pico-8 play session: no input (idle), after a click and taps of 🅾, ❎, 🅾+❎, 🅾 in the second before t = 0

[t = 1 s] idle ~1s (no d-pad/buttons)
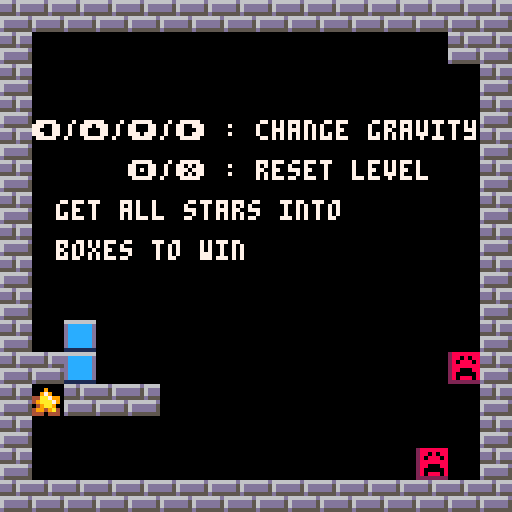

pico-8 cartridge
version 43
__lua__
function _init()
	gravity = { x = 0, y = 1 }
	last_input = -1
    level = 1
    levelx = (level - 1) * 16
    levely = 0
    max_levels = 4
	won = false
    moved = true
    map_data = read_map(levelx, levely)
    map_data_constants = read_map_data_constants(map_data, levelx, levely)
end

function _update()
    levelx = (level - 1) * 16
    levely = 0
    map_data = read_map(levelx, levely)
	local input = -1
    if moved == false then
	    if btn(0) then input = 0 gravity = { x = -1, y = 0 }end
	    if btn(1) then input = 1 gravity = { x = 1, y = 0 }end
	    if btn(2) then input = 2 gravity = { x = 0, y = -1 }end
	    if btn(3) then input = 3 gravity = { x = 0, y = 1 }end
    end
	move_blocks(map_data, levelx, levely)
    if btn(4) or btn(5) then reload_level() end
	last_input = input

    if check_win_condition(map_data, levelx, levely) then
        if level < max_levels then
            level += 1
            levelx = (level - 1) * 16
            levely = 0
	        gravity = { x = 0, y = 1 }
            map_data = read_map(levelx, levely)
            map_data_constants = read_map_data_constants(map_data, levelx, levely)
            moved = true
        else
            won = true
        end
    end

end

function _draw()
	cls(0)
    map(levelx, levely, 0, 0, 16, 16)
    if level == 1 then
        print("⬅️/⬆️/⬇️/➡️ : change gravity", 8, 30, 7)
        print("🅾️/❎ : reset level", 32, 40, 7)
        print("get all stars into", 14, 50, 7)
        print("boxes to win", 14, 60, 7)
    end
    if won then
        rectfill(30, 50, 120, 80, 0)
        print("a winner is you!", 40, 60, 7)
    end
end

function read_map(xpos, ypos)
    local map_data = {}
    for y=ypos,ypos+15 do
        map_data[y] = {}
        for x=xpos,xpos+15 do
            local tile = mget(x,y)
            map_data[y][x] = tile
        end
    end
    return map_data
end

function read_map_data_constants(map_data, xpos, ypos)
    local constants = {}
    for y=ypos,ypos+15 do
        constants[y] = {}
        for x=xpos,xpos+15 do
            local tile = map_data[y][x]
            if tile >=6 and tile <=9 then
                constants[y][x] = tile
            else
                constants[y][x] = 0
            end
        end
    end
    return constants
end

function check_win_condition(map_data, xpos, ypos)
    for y=ypos,ypos+15 do
        for x=xpos,xpos+15 do
            local tile = map_data[y][x]
            if tile == 1 or tile == 2 then -- block or goal still exists, not won yet
                return false 
            end
        end
    end
    return true -- no blocks left, player has won
end

function reload_level()
    reload(0x2000, 0x2000, 0x1000)
    levelx = (level - 1) * 16
    levely = 0
    map_data = read_map(levelx, levely)
    map_data_constants = read_map_data_constants(map_data, levelx, levely)
	gravity = { x = 0, y = 1 }
    won = false
    moved = true
end

function move_blocks(map_data, xpos, ypos)
    moved = false
    for y=ypos,ypos+15 do
        for x=xpos,xpos+15 do
            local tile = map_data[y][x]
            if tile == 2 then -- block
                local new_x = x + gravity.x
                local new_y = y + gravity.y
                if can_move_to(new_x, new_y, map_data) then
                    if(map_data[new_y][new_x] == 1) then
                        -- block has reached the exit
                        mset(x, y, map_data_constants[y][x]) -- clear old position
                        mset(new_x, new_y, 3) -- lock block in exit position
                        moved = true
                    elseif (map_data[new_y][new_x] == 5) then
                        -- block has reached a danger block
                        mset(x, y, map_data_constants[y][x]) -- clear old position
                        mset(new_x, new_y, 4) -- danger block is deactivated
                        moved = true
                    else
                        mset(x, y, map_data_constants[y][x]) -- clear old position
                        mset(new_x, new_y, 2) -- set new position
                        moved = true
                    end
                    moved = true
                end
            end
        end
    end


end

function can_move_to(x, y, map_data)
    if x < levelx or x > levelx + 15 or y < levely or y > levely + 15 then
        return false
    end
    local tile = map_data[y][x]
    if(tile >= 6 and tile <=9 ) then
        if(tile == 6 and gravity.y !=-1) then return false end
        if(tile == 7 and gravity.x !=-1) then return false end
        if(tile == 8 and gravity.y !=1) then return false end
        if(tile == 9 and gravity.x !=1) then return false end
        return true
    end
    return (tile == 0) or (tile == 1) or (tile == 5)-- can move to empty space, goal, or danger block
    
end
__gfx__
88000088000000006666666677777777666d66662888888800033000000300000003300000003000000000000000000000000000000000000000000000000000
0880088000090000dccccccd5c5c5c5dddd56ddd28808088003aa300003a3000003aa3000003a300000000000000000000000000000000000000000000000000
0088880000979000dccccccd6c6c6c6dddd56ddd2808880803aaaa3003aa3330003aa3000333aa30000000000000000000000000000000000000000000000000
0008800044aa7990dccccccd6c6c6c6d5555d555288888883aaaaaa33aaaaaa3033aa3303aaaaaa3000000000000000000000000000000000000000000000000
0008080049aaa790dccccccd777777776666666d28800088033aa3303aaaaaa33aaaaaa33aaaaaa3000000000000000000000000000000000000000000000000
00800880049aa900dccccccd5c5c5c5d6dddddd528000008003aa30003aa333003aaaa300333aa30000000000000000000000000000000000000000000000000
8800008849949a40dccccccd6c6c6c6d6dddddd528088808003aa300003a3000003aa3000003a300000000000000000000000000000000000000000000000000
80000008444044401111111161616161d55555552222222200033000000300000003300000003000000000000000000000000000000000000000000000000000
__gff__
0002040801000000000000000000000000000000000000000000000000000000000000000000000000000000000000000000000000000000000000000000000000000000000000000000000000000000000000000000000000000000000000000000000000000000000000000000000000000000000000000000000000000000
0000000000000000000000000000000000000000000000000000000000000000000000000000000000000000000000000000000000000000000000000000000000000000000000000000000000000000000000000000000000000000000000000000000000000000000000000000000000000000000000000000000000000000
__map__
0404040404040404040404040404040404040404040404040404040404040404040404040404040404040404040404040404040404040404040404040404040404040404040404040404040404040404000000000000000000000000000000000000000000000000000000000000000000000000000000000000000000000000
0400020000000000000000000000040404050505050505040404040404040504040007000700070007000700070000040400020000000004040000000002000404000000000000000000000000000004000000000000000000000000000000000000000000000000000000000000000000000000000000000000000000000000
0400020000000000000000000000000404010000000002040400090004000004040007000700070007000700070000040400000000000004040000000000000404000000000000000000000000000004000000000000000000000000000000000000000000000000000000000000000000000000000000000000000000000000
0400000000000000000000000000000404040404040000040400000404000004040804060406040604080408040606040400000000000004040000000000000404000000000000000000000000000004000000000000000000000000000000000000000000000000000000000000000000000000000000000000000000000000
0400000000000000000000000000000404000000020000040400000000000004040009000900090009000700090000040400000004040004040004040000000404000000000000000000000000000004000000000000000000000000000000000000000000000000000000000000000000000000000000000000000000000000
0400000000000000000000000000000404000000000000040400000000000004040604060408040804080408040606040400000004000000000000040000000404050000000000000000000000000004000000000000000000000000000000000000000000000000000000000000000000000000000000000000000000000000
0400000000000000000000000000000404000000000000040400000000000004040009000900070007000900090000040400000004000000000000040000000404010000000000000000000000000004000000000000000000000000000000000000000000000000000000000000000000000000000000000000000000000000
0400000000000000000000000000000404000000000000040400000000000004040604080408040604080408040606040404080804000000000000040808040404040400000000000000000000000004000000000000000000000000000000000000000000000000000000000000000000000000000000000000000000000000
0400000000000000000000000000000404000000000000040400000000000004040007000700090009000900090000040400000000000400000400000000000404000000000000000000000000000004000000000000000000000000000000000000000000000000000000000000000000000000000000000000000000000000
0400000000000000000000000000000404000000000000040400000000000004040804060406040604080406040606040400000000000500000500000000000404000000000000000000000000000004000000000000000000000000000000000000000000000000000000000000000000000000000000000000000000000000
0400000000000000000000000000000404000000000000040400000000000004040009000900070007000900090000040404060604000000000000040606040404000000000000000000000000000004000000000000000000000000000000000000000000000000000000000000000000000000000000000000000000000000
0404000000000000000000000000050404000000000000040400000000000004040604060408040604060408040606040400000004000004040000040000000404000000000000000000000000000004000000000000000000000000000000000000000000000000000000000000000000000000000000000000000000000000
0401040404000000000000000000000404000000000000040400000000000004040009000700090009000700090000040400000004040004040004040000000404000000000000000000000000000004000000000000000000000000000000000000000000000000000000000000000000000000000000000000000000000000
0400000000000000000000000000000404000000000000040406050505050004040804060408040604080406040606040400000100000004040000000100000404000000000000000000000000000004000000000000000000000000000000000000000000000000000000000000000000000000000000000000000000000000
0400000000000000000000000005000404000000000000040402000000000104040107000700090007000900090002040400000000000004040000000000000404000000000000000000000000000004000000000000000000000000000000000000000000000000000000000000000000000000000000000000000000000000
0404040404040404040404040404040404040404040404040404040404040404040404040404040404040404040404040404040404040404040404040404040404040404040404040404040404040404000000000000000000000000000000000000000000000000000000000000000000000000000000000000000000000000
